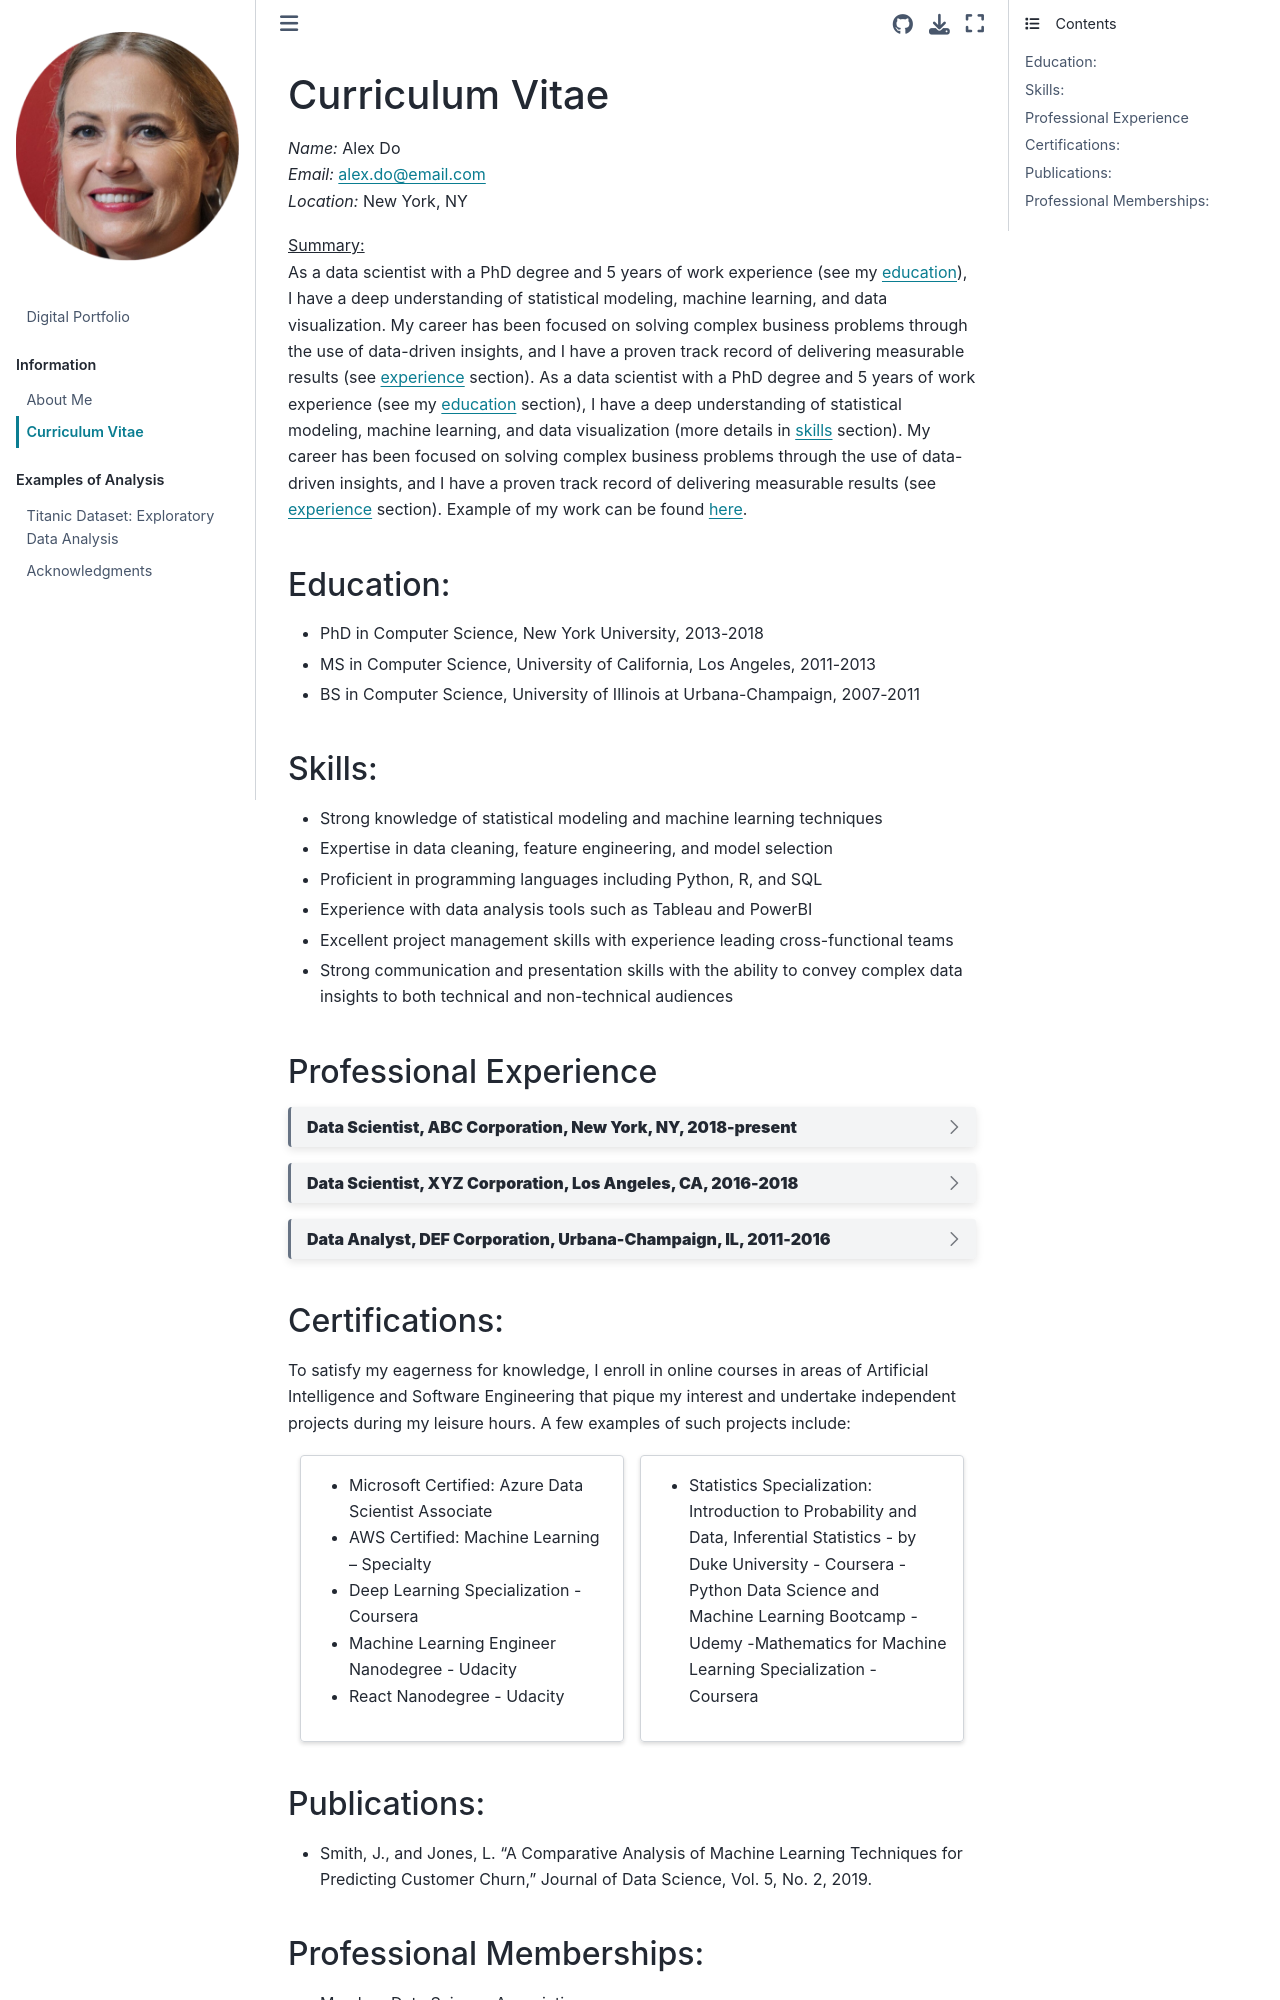

repository: tszyin18/digital-portfolio · page: cv.html · generator: jekyll

# Curriculum Vitae

*Name:* Alex Do\
*Email:* [alex.do@email.com](alex.do@gmail.com)\
*Location:* New York, NY

<u>Summary:</u>\
As a data scientist with a PhD degree and 5 years of work experience (see my [education](#education)), I have a deep understanding of statistical modeling, machine learning, and data visualization. My career has been focused on solving complex business problems through the use of data-driven insights, and I have a proven track record of delivering measurable results (see [experience](#professional-experience) section). As a data scientist with a PhD degree and 5 years of work experience (see my [education](#education) section), I have a deep understanding of statistical modeling, machine learning, and data visualization (more details in [skills](#skills) section). My career has been focused on solving complex business problems through the use of data-driven insights, and I have a proven track record of delivering measurable results (see [experience](#professional-experience) section). Example of my work can be found [here](analysis_example.ipynb).

### Education:
- PhD in Computer Science, New York University, 2013-2018
- MS in Computer Science, University of California, Los Angeles, 2011-2013
- BS in Computer Science, University of Illinois at Urbana-Champaign, 2007-2011

### Skills:
- Strong knowledge of statistical modeling and machine learning techniques
- Expertise in data cleaning, feature engineering, and model selection
- Proficient in programming languages including Python, R, and SQL
- Experience with data analysis tools such as Tableau and PowerBI
- Excellent project management skills with experience leading cross-functional teams
- Strong communication and presentation skills with the ability to convey complex data insights to both technical and non-technical audiences

### Professional Experience
```{dropdown} **Data Scientist, ABC Corporation, New York, NY, 2018-present**
- Lead data scientist for a team of five data scientists working on projects in finance, healthcare, and retail industries
- Developed machine learning models to predict customer churn and identify upsell opportunities for a retail client, resulting in a 20% increase in revenue
- Created a dashboard to visualize customer engagement metrics for a healthcare client, resulting in a 15% increase in patient satisfaction scores
- Conducted data analysis and provided recommendations to executive leadership on strategic initiatives
- Mentored junior data scientists on best practices for data analysis and machine learning
```
```{dropdown} **Data Scientist, XYZ Corporation, Los Angeles, CA, 2016-2018**
- Conducted data analysis to identify opportunities for cost savings in the supply chain, resulting in a 10% reduction in supply chain costs
- Developed machine learning models to predict customer behavior for a financial client, resulting in a 25% increase in loan approvals
- Created a dashboard to visualize key performance metrics for a marketing campaign, resulting in a 30% increase in conversions
- Collaborated with cross-functional teams to develop and implement data-driven solutions
```
```{dropdown} **Data Analyst, DEF Corporation, Urbana-Champaign, IL, 2011-2016**
- Conducted data analysis to identify opportunities for process improvement in manufacturing operations
- Created reports and dashboards to visualize key performance metrics for executive leadership
- Collaborated with cross-functional teams to implement process improvements
```
